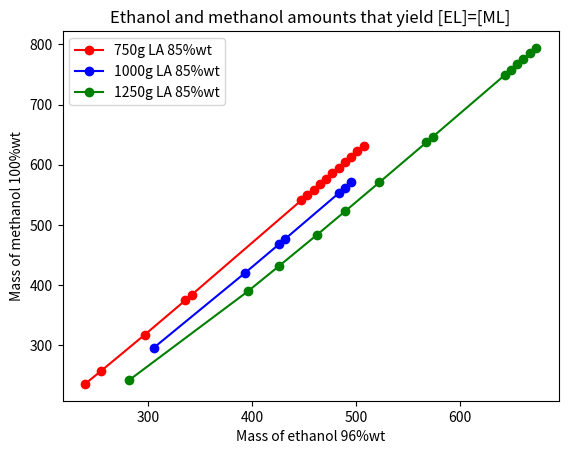

Here is the Python script that generated this plot:
# ==== MiniProject 1 ======================================
# ==== Computer Modelling =================================
# ==== Politechnika Krakowska =============================
# ==== Author: Agustin Pomponio ===========================

import numpy as np
import matplotlib.pyplot as plt
from scipy.optimize import fsolve

# Mass of each commercial mixture [grams] - Commercial mixtures are consituted
# by the compound itself (ethanol, methanol, lactic acid) + water
mass_EtOH = 500
mass_MeOH = 500
mass_LA = 1000

    # EtOH = ethanol
    # MeOH = methanol
    # LA = lactic acid
    # H2O = water
    # ML = methyl lactate
    # EL = ethyl lactate

# Composition of each commercial mixture [%wt]
comp_EtOH = 0.96
comp_MeOH = 1
comp_LA = 0.85
# The remaining amounts (1-comp[i]) correspond to water

# Density of commercial solutions [g/mL] - Already include water content
den_EtOH = 0.789
den_MeOH = 0.792
den_LA = 1.209

# Molecular weight of each component [g/mol]
MW_EtOH = 46.068
MW_MeOH = 32.04
MW_LA = 90.08
MW_H2O = 18.015

# Mass of each component [g]
m_EtOH = mass_EtOH * comp_EtOH
m_MeOH = mass_MeOH * comp_MeOH
m_LA = mass_LA * comp_LA
m_H2O = mass_EtOH * (1-comp_EtOH) + mass_LA * (1-comp_LA)

# Individual and total volume [mL] - Water is included in the volume of each
# commercial mixture
vol_EtOH = mass_EtOH / den_EtOH
vol_MeOH = mass_MeOH / den_MeOH
vol_LA = mass_LA / den_LA
volume = vol_EtOH + vol_MeOH + vol_LA

# Initial molar concentration of each component [mol/L] (mass/(MW*volume))
# Mulitplying by 1000 is needed to convert mL to L
C_EtOH = m_EtOH * 1000 / (MW_EtOH * volume)
C_MeOH = m_MeOH * 1000 / (MW_MeOH * volume)
C_LA = m_LA * 1000 / (MW_LA * volume)
C_H2O = m_H2O * 1000 / (MW_H2O * volume)

print("Initial concentration of the reactants (in mol/L):")
print("[EtOH]o = {:.3f}".format(C_EtOH))
print("[MeOH]o = {:.3f}".format(C_MeOH))
print("[LA]o = {:.3f}".format(C_LA))
print("[H2O]o = {:.3f}".format(C_H2O))
print(" ")

# Model for resolution of exercise 1:    
def model(X):
    x1, x2 = X                      # Reaction extent of each reaction
    
    ML = x1                         # Concentration variation of each component
    EL = x2                         # during the reactions
    MeOH = C_MeOH - x1
    LA = C_LA - x1 - x2
    EtOH = C_EtOH - x2
    H2O = C_H2O + x1 + x2
    
    eq1 = ( ML * H2O ) / ( LA * MeOH ) - K1
    eq2 = ( EL * H2O ) / ( LA * EtOH ) - K2
    
    return [eq1, eq2]

K1 = 11
K2 = 25

guess = [0.01, 0.01]

x1, x2 = fsolve(model, guess)

ML = x1                         
EL = x2                         
MeOH = C_MeOH - x1
LA = C_LA - x1 - x2
EtOH = C_EtOH - x2
H2O = C_H2O + x1 + x2

print("Reaction extent for each reaction at equilibrium is (in mol/L):")
print("x1 = {:.4f}".format(x1))
print("x2 = {:.4f}".format(x2))
print()
print("Concentration of each compound at equilibrium (in mol/L):")
print("[EtOH] = {:.4f}".format(EtOH))
print("[MeOH] = {:.4f}".format(MeOH))
print("[LA] = {:.4f}".format(LA))
print("[H2O] = {:.4f}".format(H2O))
print("[ML] = {:.4f}".format(ML))
print("[EL] = {:.4f}".format(EL))
print()

# Checks that the number of moles of reactants and products are the same
reactants = C_MeOH + C_EtOH + C_LA + C_H2O
equilibrium = ML + EL + MeOH + LA + EtOH + H2O

print('Result check: \n[reactants] = {:.6f} \n[equilibrium] = {:.6f}'.format(reactants,equilibrium))
print()


# ==== Exercise 2: equimolar products ======================

# This excercise will be solved starting from the basis of setting arbitrarily
# the mass of lactic acid 85% solution. For a given amount of lactic acid, both
# methanol and ethanol amounts will be varied in a range of mass between 100
# and 1000 grams. For all these scenarios, the aim is to find all those combinations
# which result in an equimolar mixture of ethyl and metyhl lactate at the 
# equilibrium condition. 

# Changing the mass of commercial solutions of alcohols and lactic acid also
# has an impact on the concentration of water. This must be taken into account
# when going through the arrays.

# The problem admits multiple solutions, almost infinit. The more trios of 
# methanol-ethanol-lactic acid are evaluated, the more amount of solutions can
# be found. Therefore, the solutions given by this code are just a limited 
# amount of all the possible ones, since the code is written using a linspace
# array for the alcohols, and an array of for predefined mass values for acid.

# The array of mass of alcohols will be defined for a range between 200 and 800
# grams each. For each array, 200 elements will be distributed equally distant.

# The mass of lactic acid was defined as 1000 grams in exercise 1. For this 
# 2nd exercise, +/- 250 grams will also be evaluated, to show the capacity of 
# the code to solve scenarios with variable amounts of the three commercial
# mixtures.

# If the arrays contained more amount of elements, more solutions could be 
# found, but also more computational time would be required to run the code 
# and arrive to all the possible solutions.

# Creates array of mass values for lactic acid
LA_mass_values = np.array([750, 1000, 1250])

# Defines a range of mass values for each alcohol
EtOH_mass_range = np.linspace(200,800,200)
MeOH_mass_range = np.linspace(200,800,200)

tol = 0.0005        # Defines tolerance to evaluate equimolarity condition

# Creates empty arrays to later append the results 
EtOH_equimolar = np.array([])
MeOH_equimolar = np.array([])
LA_equimolar = np.array([])
ML_equimolar = np.array([])
EL_equimolar = np.array([])
react_equimolar = np.array([])
prod_equimolar = np.array([])

error_arr = np.array([])

for mass_LA in LA_mass_values:
    for mass_MeOH in MeOH_mass_range:
        for mass_EtOH in EtOH_mass_range:
            
            volume = (mass_LA / den_LA) + (mass_MeOH / den_MeOH) + (mass_EtOH / den_EtOH)
            
            C_EtOH = mass_EtOH * comp_EtOH * 1000 / (MW_EtOH * volume)
            C_MeOH = mass_MeOH * comp_MeOH * 1000 / (MW_MeOH * volume)
            C_LA = mass_LA * comp_LA * 1000 / (MW_LA * volume)
            mass_H2O = mass_EtOH * (1-comp_EtOH) + mass_LA * (1-comp_LA)
            C_H2O = mass_H2O * 1000 / (MW_H2O * volume)
            
            guess = [0.01, 0.01]
        
            x1, x2 = fsolve(model, guess)
            ML = x1          # Concentration of esters in the equilibrium
            EL = x2
            
            MeOH = C_MeOH - x1
            LA = C_LA - x1 - x2
            EtOH = C_EtOH - x2
            H2O = C_H2O + x1 + x2
        
            error = abs(ML - EL)     # Calculates difference between concentrations
            if error < tol:     # Checks if the difference is smaller than the tolerance 
            
            # For each case in which the condition of equimolarity is fulfilled,
            # the mass of the commercial mixtures and the concentration of the
            # esters are appended to the solution arrays. 
            
                EtOH_equimolar = np.append(EtOH_equimolar, mass_EtOH)
                MeOH_equimolar = np.append(MeOH_equimolar, mass_MeOH)
                LA_equimolar = np.append(LA_equimolar, mass_LA)
                ML_equimolar = np.append(ML_equimolar, ML)
                EL_equimolar = np.append(EL_equimolar, EL)
            
                error_arr= np.append(error_arr, error)
                
                react_equimolar = np.append(react_equimolar, C_MeOH + C_EtOH + C_LA + C_H2O)
                prod_equimolar = np.append(prod_equimolar, ML + EL + MeOH + LA + EtOH + H2O)

# Creates a txt file with all the combinations found
with open('ex2_project1.txt', 'w') as file:
    file.write('Mass of LA 85%\t| Mass of EtOH 96%\t| Mass of MeOH 100%\t| [ML]eq\t| [EL]eq\t| Conc. diff.\t| [react]\t| [prod]\n')
    file.write('[g]\t\t| [g]\t\t\t| [g]\t\t\t| [mol/L]\t| [mol/L]\t| [mol/L]\t| [mol/L]\t| [mol/L]\n\n')
    for LA, EtOH, MeOH, ML, EL, error, react, prod in zip(LA_equimolar,EtOH_equimolar, MeOH_equimolar, ML_equimolar, EL_equimolar, error_arr, react_equimolar, prod_equimolar):
        file.write('{}\t\t| {:.2f}\t\t| {:.2f}\t\t| {:.3f}\t\t| {:.3f}\t\t| {:.4e}\t| {:.3f}\t| {:.3f}\n'.format(LA,EtOH,MeOH,ML,EL,error, react, prod))
        
# Plot generation
# Creates empty arrays to later append the solutions found for each LA mass value
plot_array_x1 = np.array([])
plot_array_x2 = np.array([])
plot_array_x3 = np.array([])

plot_array_y1 = np.array([])
plot_array_y2 = np.array([])
plot_array_y3 = np.array([])

plt.title("Ethanol and methanol amounts that yield [EL]=[ML]")
plt.xlabel("Mass of ethanol 96%wt")
plt.ylabel("Mass of methanol 100%wt")

# For loop that appends the solutions for each LA mass value
i=0
for LA_conc_equim in LA_equimolar:
    if LA_conc_equim == LA_mass_values[0]:
        plot_array_x1 = np.append(plot_array_x1, EtOH_equimolar[i])
        plot_array_y1 = np.append(plot_array_y1, MeOH_equimolar[i])
    elif LA_conc_equim == LA_mass_values[1]:
        plot_array_x2 = np.append(plot_array_x2, EtOH_equimolar[i])
        plot_array_y2 = np.append(plot_array_y2, MeOH_equimolar[i])
    else:
        plot_array_x3 = np.append(plot_array_x3, EtOH_equimolar[i])
        plot_array_y3 = np.append(plot_array_y3, MeOH_equimolar[i])
    i += 1

# Plots the obtained arrays
plt.plot(plot_array_x1, plot_array_y1, 'ro-', label="750g LA 85%wt")
plt.plot(plot_array_x2, plot_array_y2, 'bo-', label="1000g LA 85%wt")
plt.plot(plot_array_x3, plot_array_y3, 'go-', label="1250g LA 85%wt")

plt.legend(loc="upper left")

# Running the code may delay some time (around 15 seconds) due to the number
# of iterations that the nested for-loop has to make in exercise 2
